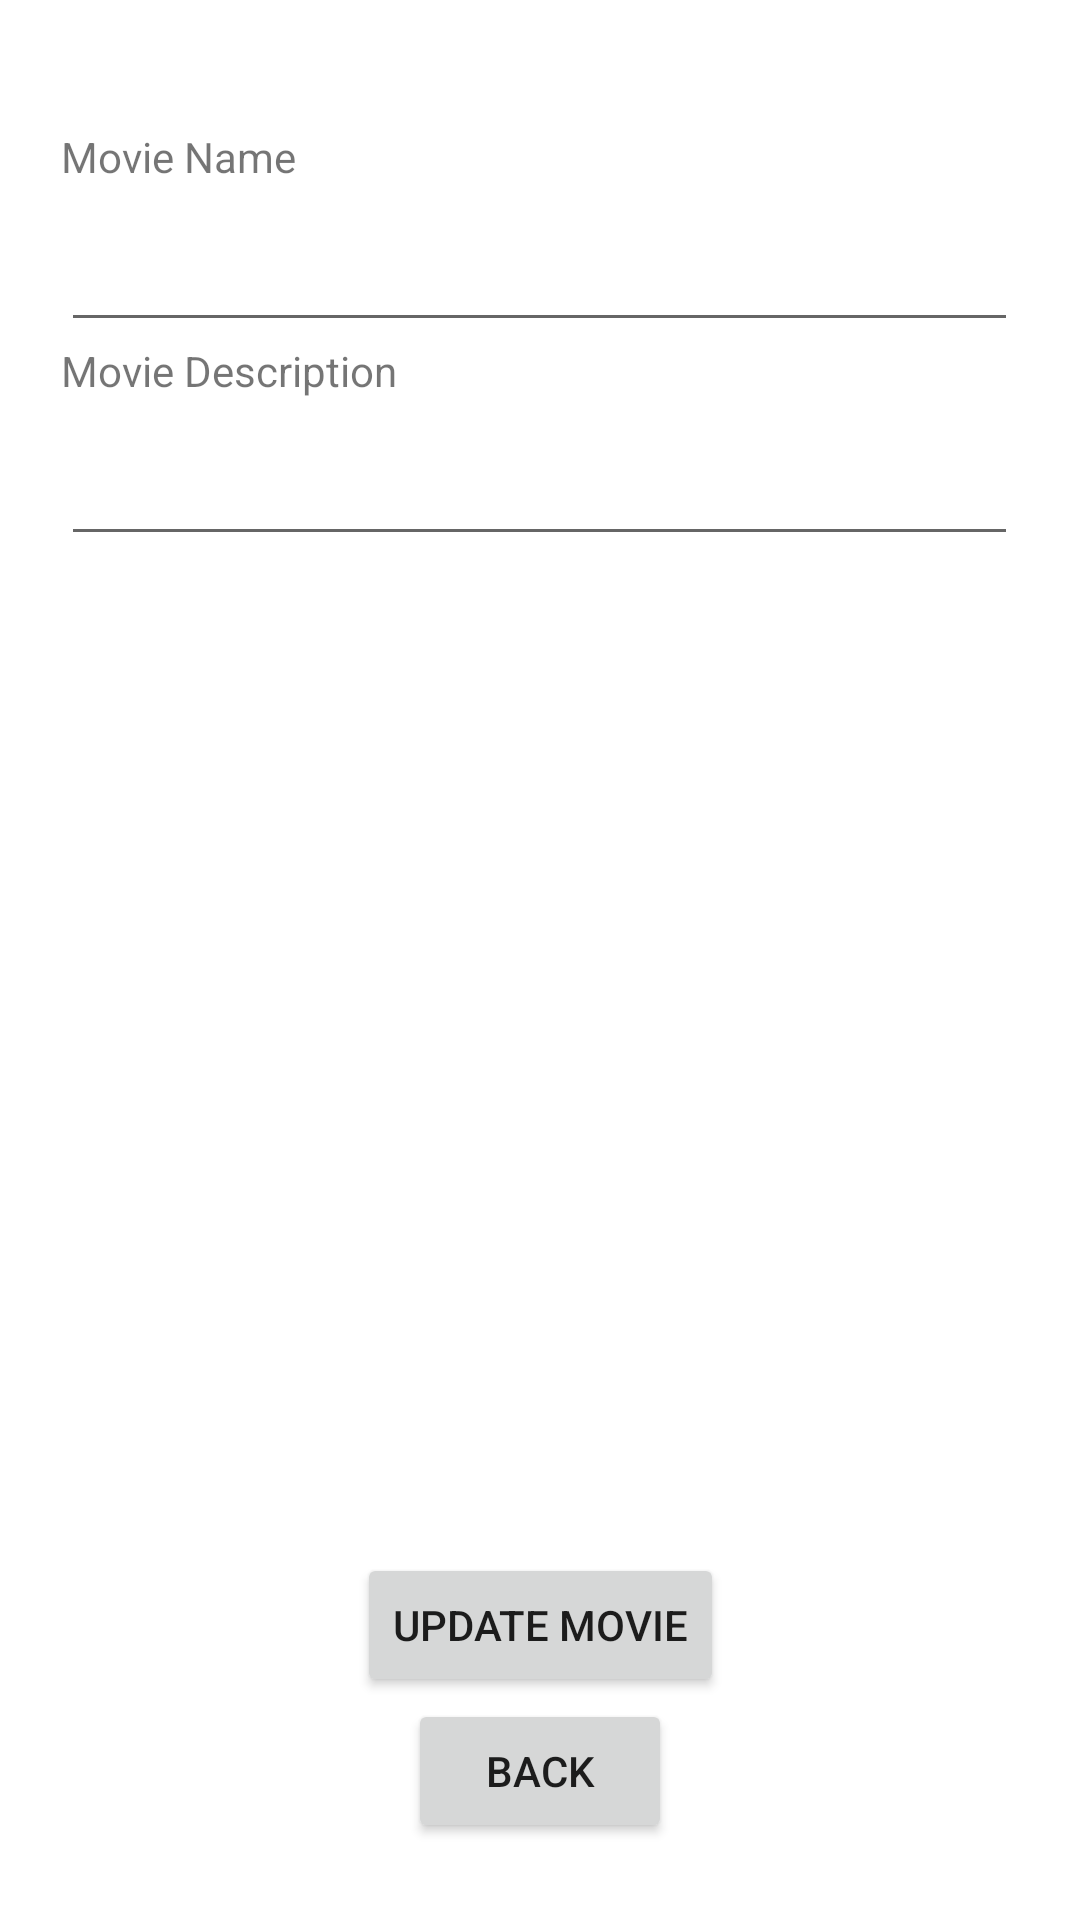

The Android layout XML behind this screen, and the referenced resources:
<!-- AndroidManifest.xml: application theme Theme.Android_Java_Examples -->
<!-- res/layout/activity_update_movie_info.xml -->
<?xml version="1.0" encoding="utf-8"?>
<androidx.constraintlayout.widget.ConstraintLayout xmlns:android="http://schemas.android.com/apk/res/android"
    xmlns:app="http://schemas.android.com/apk/res-auto"
    xmlns:tools="http://schemas.android.com/tools"
    android:layout_width="match_parent"
    android:layout_height="match_parent"
    tools:context=".UpdateMovieInfoActivity">

    <LinearLayout
        android:id="@+id/linearLayout4"
        android:layout_width="319dp"
        android:layout_height="456dp"
        android:orientation="vertical"
        app:layout_constraintBottom_toBottomOf="parent"
        app:layout_constraintEnd_toEndOf="parent"
        app:layout_constraintHorizontal_bias="0.496"
        app:layout_constraintStart_toStartOf="parent"
        app:layout_constraintTop_toTopOf="parent"
        app:layout_constraintVertical_bias="0.232">

        <TextView
            android:id="@+id/textView2"
            android:layout_width="match_parent"
            android:layout_height="30dp"
            android:text="@string/movie_name" />

        <EditText
            android:id="@+id/editTextMovieName"
            android:layout_width="match_parent"
            android:layout_height="wrap_content"
            android:ems="10"
            android:inputType="textPersonName" />

        <TextView
            android:id="@+id/textView3"
            android:layout_width="match_parent"
            android:layout_height="30dp"
            android:text="@string/movie_description" />

        <EditText
            android:id="@+id/editTextMovieDescription"
            android:layout_width="match_parent"
            android:layout_height="wrap_content"
            android:ems="10"
            android:inputType="textPersonName" />

    </LinearLayout>

    <Button
        android:id="@+id/buttonUpdateMovie"
        android:layout_width="wrap_content"
        android:layout_height="wrap_content"
        android:layout_marginBottom="24dp"
        android:text="@string/update_movie"
        app:layout_constraintBottom_toBottomOf="parent"
        app:layout_constraintEnd_toEndOf="parent"
        app:layout_constraintStart_toStartOf="parent"
        app:layout_constraintTop_toBottomOf="@+id/linearLayout4"
        app:layout_constraintVertical_bias="0.273" />

    <Button
        android:id="@+id/buttonBackToShowMovies"
        android:layout_width="wrap_content"
        android:layout_height="wrap_content"
        android:layout_marginBottom="24dp"
        android:text="@string/button_back"
        app:layout_constraintBottom_toBottomOf="parent"
        app:layout_constraintEnd_toEndOf="parent"
        app:layout_constraintStart_toStartOf="parent"
        app:layout_constraintTop_toBottomOf="@+id/buttonUpdateMovie"
        app:layout_constraintVertical_bias="0.273" />
</androidx.constraintlayout.widget.ConstraintLayout>
<!-- resources referenced by this layout -->
<resources>
  <string name="button_back">Back</string>
  <string name="movie_description">Movie Description</string>
  <string name="movie_name">Movie Name</string>
  <string name="update_movie">Update movie</string>
  <style name="Theme.Android_Java_Examples" parent="Theme.MaterialComponents.DayNight.DarkActionBar">
          
          <item name="colorPrimary">@color/purple_500</item>
          <item name="colorPrimaryVariant">@color/purple_700</item>
          <item name="colorOnPrimary">@color/white</item>
          
          <item name="colorSecondary">@color/teal_200</item>
          <item name="colorSecondaryVariant">@color/teal_700</item>
          <item name="colorOnSecondary">@color/black</item>
          
          <item name="android:statusBarColor" tools:targetApi="l">?attr/colorPrimaryVariant</item>
          
      </style>
  <!-- not gathered from this repository: default colours our renderer supplied (Android Studio template values) -->
  <color name="purple_500">#FF6200EE</color>
  <color name="purple_700">#FF3700B3</color>
  <color name="teal_200">#FF03DAC5</color>
  <color name="teal_700">#FF018786</color>
  <color name="black">#FF000000</color>
  <color name="white">#FFFFFFFF</color>
</resources>
